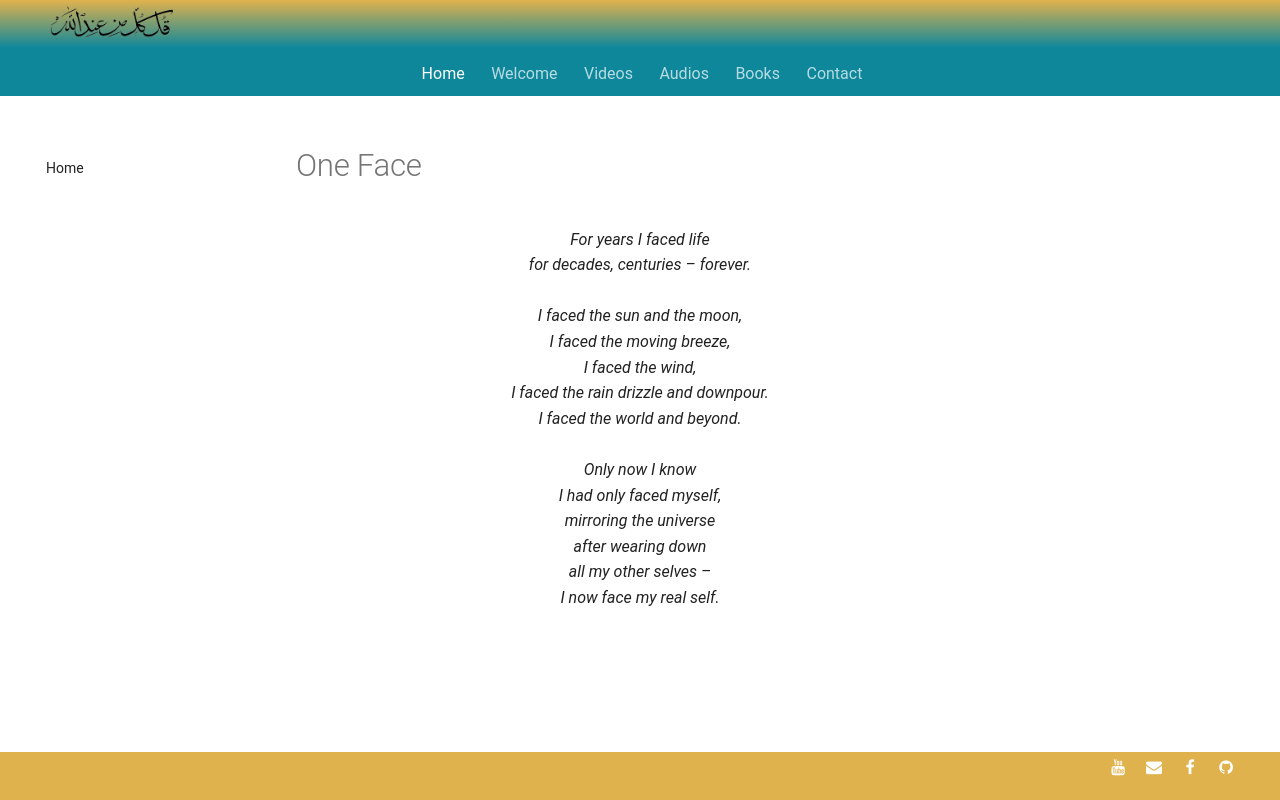

repository: SFH-Foundation/sfhfoundation · page: poetry/beginnings-end/one-face/index.html · generator: mkdocs

---
title: One Face
description: Timeless Sufi poetry for the soul
image: poetry/beginnings-end/img/sfh_face.jpg
---

# One Face

<div class="aphorism-text">

For years I faced life  <br/>
for decades, centuries – forever. <br/>
   <br/>
I faced the sun and the moon,  <br/>
I faced the moving breeze,  <br/>
I faced the wind,  <br/>
I faced the rain drizzle and downpour.  <br/>
I faced the world and beyond.  <br/>
  <br/>
Only now I know  <br/>
I had only faced myself,  <br/>
mirroring the universe  <br/>
after wearing down  <br/>
all my other selves –  <br/>
I now face my real self.  <br/>

</div>
